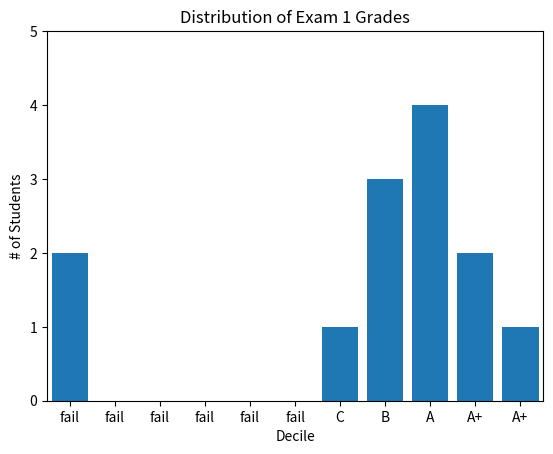

Write Python code to recreate this figure.
from matplotlib import pyplot as plt
from collections import Counter

grades = [83,95,91,87,70,0,85,82,100,67,73,77,0]
decile = lambda grade: grade // 10 * 10
histogram = Counter(decile(grade) for grade in grades)

#for key,val in histogram.items():


plt.bar([x for x in histogram.keys()], # shift each bar to the left by 4
histogram.values(), # give each bar its correct height
8)# give each bar a width of 8
plt.axis([-5, 105, 0, 5]) # x-axis from -5 to 105,
# y-axis from 0 to 5

grading=["fail","fail","fail","fail","fail","fail","C","B","A","A+","A+"]
#10*i is used for spacing remove 10 and then check the results
plt.xticks([10 * i for i in range(11)],grading) # x-axis labels at 0, 10, ..., 100
plt.xlabel("Decile")
plt.ylabel("# of Students")
plt.title("Distribution of Exam 1 Grades")
plt.show()